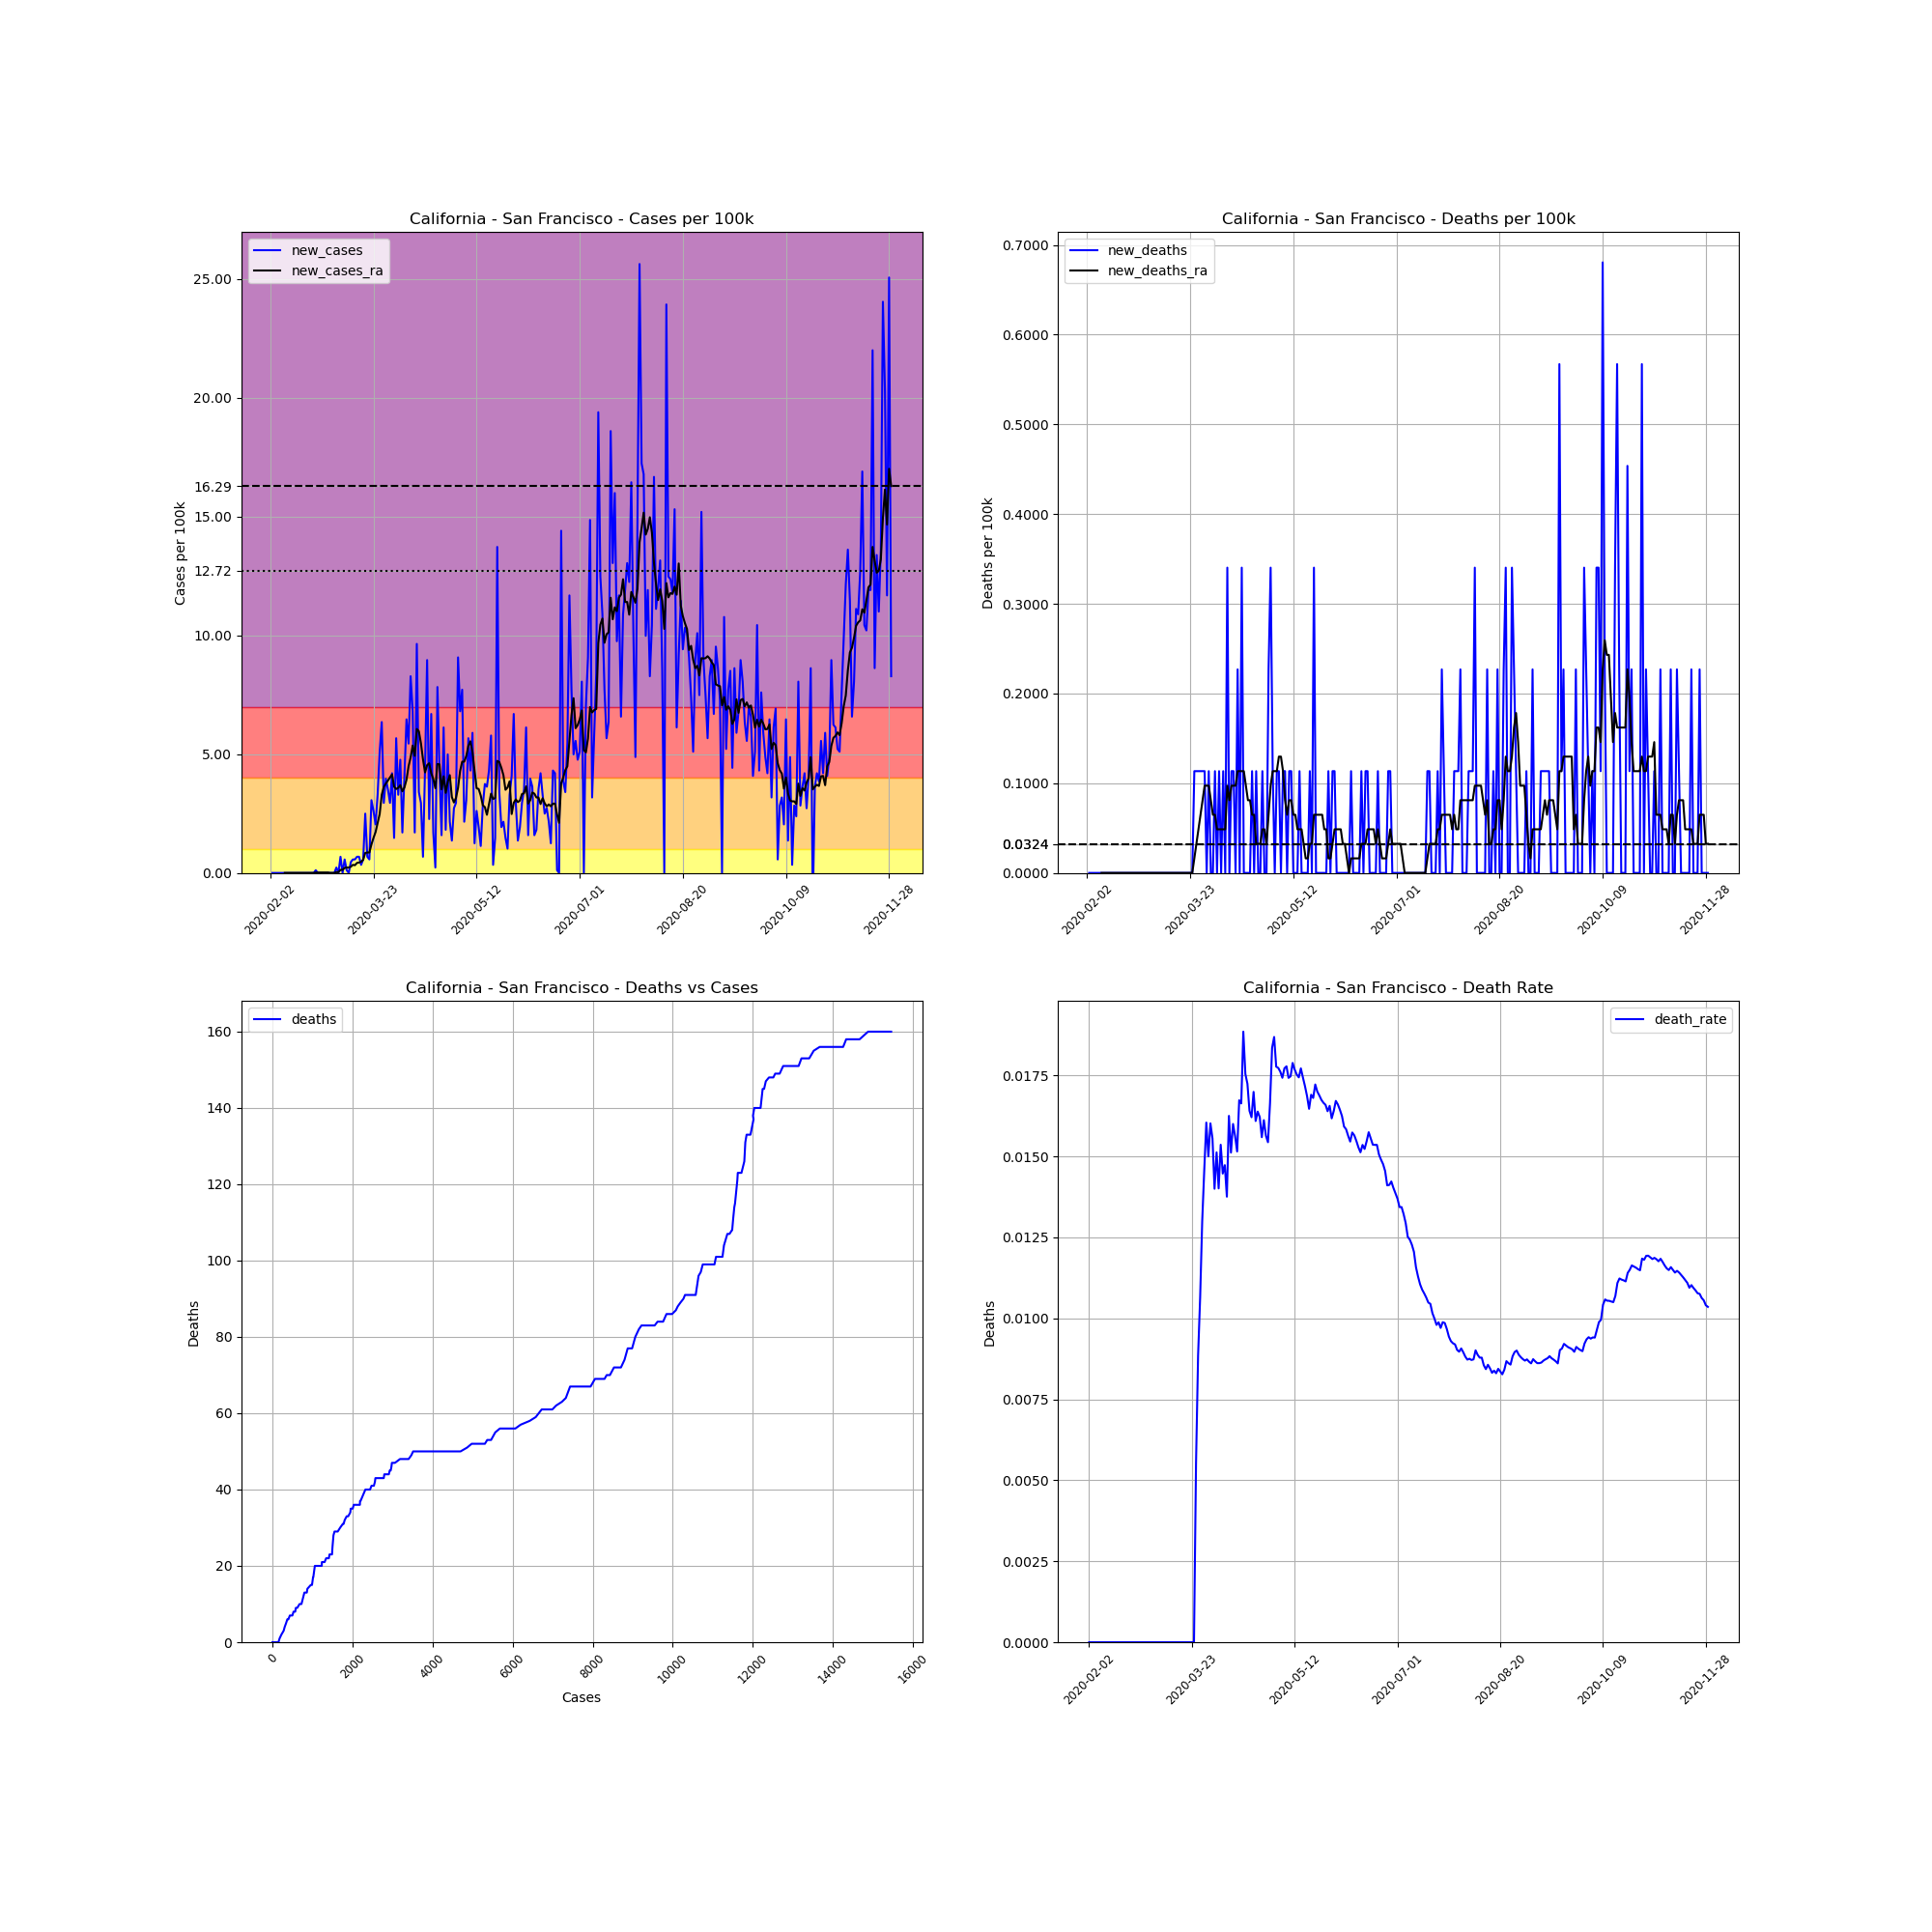

Values plotted in this chart, from the file beside it:
, date, county, state, fips, cases, deaths, COUNTY, STNAME, CTYNAME, POPESTIMATE2019, cases_per_100k, deaths_per_100k, death_rate, new_cases, new_deaths, new_cases_ra, new_deaths_ra
2160, 2020-02-02, San Francisco, California, 6075, 2, 0.0, 75, California, San Francisco, 881549, 0.2269, 0.0, 0.0, , , , 
2161, 2020-02-03, San Francisco, California, 6075, 2, 0.0, 75, California, San Francisco, 881549, 0.2269, 0.0, 0.0, 0.0, 0.0, , 
2162, 2020-02-04, San Francisco, California, 6075, 2, 0.0, 75, California, San Francisco, 881549, 0.2269, 0.0, 0.0, 0.0, 0.0, , 
2163, 2020-02-05, San Francisco, California, 6075, 2, 0.0, 75, California, San Francisco, 881549, 0.2269, 0.0, 0.0, 0.0, 0.0, , 
2164, 2020-02-06, San Francisco, California, 6075, 2, 0.0, 75, California, San Francisco, 881549, 0.2269, 0.0, 0.0, 0.0, 0.0, , 
2165, 2020-02-07, San Francisco, California, 6075, 2, 0.0, 75, California, San Francisco, 881549, 0.2269, 0.0, 0.0, 0.0, 0.0, , 
2166, 2020-02-08, San Francisco, California, 6075, 2, 0.0, 75, California, San Francisco, 881549, 0.2269, 0.0, 0.0, 0.0, 0.0, , 
2167, 2020-02-09, San Francisco, California, 6075, 2, 0.0, 75, California, San Francisco, 881549, 0.2269, 0.0, 0.0, 0.0, 0.0, 0.0, 0.0
2168, 2020-02-10, San Francisco, California, 6075, 2, 0.0, 75, California, San Francisco, 881549, 0.2269, 0.0, 0.0, 0.0, 0.0, 0.0, 0.0
2169, 2020-02-11, San Francisco, California, 6075, 2, 0.0, 75, California, San Francisco, 881549, 0.2269, 0.0, 0.0, 0.0, 0.0, 0.0, 0.0
2170, 2020-02-12, San Francisco, California, 6075, 2, 0.0, 75, California, San Francisco, 881549, 0.2269, 0.0, 0.0, 0.0, 0.0, 0.0, 0.0
2171, 2020-02-13, San Francisco, California, 6075, 2, 0.0, 75, California, San Francisco, 881549, 0.2269, 0.0, 0.0, 0.0, 0.0, 0.0, 0.0
2172, 2020-02-14, San Francisco, California, 6075, 2, 0.0, 75, California, San Francisco, 881549, 0.2269, 0.0, 0.0, 0.0, 0.0, 0.0, 0.0
2173, 2020-02-15, San Francisco, California, 6075, 2, 0.0, 75, California, San Francisco, 881549, 0.2269, 0.0, 0.0, 0.0, 0.0, 0.0, 0.0
2174, 2020-02-16, San Francisco, California, 6075, 2, 0.0, 75, California, San Francisco, 881549, 0.2269, 0.0, 0.0, 0.0, 0.0, 0.0, 0.0
2175, 2020-02-17, San Francisco, California, 6075, 2, 0.0, 75, California, San Francisco, 881549, 0.2269, 0.0, 0.0, 0.0, 0.0, 0.0, 0.0
2176, 2020-02-18, San Francisco, California, 6075, 2, 0.0, 75, California, San Francisco, 881549, 0.2269, 0.0, 0.0, 0.0, 0.0, 0.0, 0.0
2177, 2020-02-19, San Francisco, California, 6075, 2, 0.0, 75, California, San Francisco, 881549, 0.2269, 0.0, 0.0, 0.0, 0.0, 0.0, 0.0
2178, 2020-02-20, San Francisco, California, 6075, 2, 0.0, 75, California, San Francisco, 881549, 0.2269, 0.0, 0.0, 0.0, 0.0, 0.0, 0.0
2179, 2020-02-21, San Francisco, California, 6075, 2, 0.0, 75, California, San Francisco, 881549, 0.2269, 0.0, 0.0, 0.0, 0.0, 0.0, 0.0
2180, 2020-02-22, San Francisco, California, 6075, 2, 0.0, 75, California, San Francisco, 881549, 0.2269, 0.0, 0.0, 0.0, 0.0, 0.0, 0.0
2181, 2020-02-23, San Francisco, California, 6075, 2, 0.0, 75, California, San Francisco, 881549, 0.2269, 0.0, 0.0, 0.0, 0.0, 0.0, 0.0
2182, 2020-02-24, San Francisco, California, 6075, 3, 0.0, 75, California, San Francisco, 881549, 0.3403, 0.0, 0.0, 0.1134, 0.0, 0.01621, 0.0
2183, 2020-02-25, San Francisco, California, 6075, 3, 0.0, 75, California, San Francisco, 881549, 0.3403, 0.0, 0.0, 0.0, 0.0, 0.01621, 0.0
2184, 2020-02-26, San Francisco, California, 6075, 3, 0.0, 75, California, San Francisco, 881549, 0.3403, 0.0, 0.0, 0.0, 0.0, 0.01621, 0.0
2185, 2020-02-27, San Francisco, California, 6075, 3, 0.0, 75, California, San Francisco, 881549, 0.3403, 0.0, 0.0, 0.0, 0.0, 0.01621, 0.0
2186, 2020-02-28, San Francisco, California, 6075, 3, 0.0, 75, California, San Francisco, 881549, 0.3403, 0.0, 0.0, 0.0, 0.0, 0.01621, 0.0
2187, 2020-02-29, San Francisco, California, 6075, 3, 0.0, 75, California, San Francisco, 881549, 0.3403, 0.0, 0.0, 0.0, 0.0, 0.01621, 0.0
2188, 2020-03-01, San Francisco, California, 6075, 3, 0.0, 75, California, San Francisco, 881549, 0.3403, 0.0, 0.0, 0.0, 0.0, 0.01621, 0.0
2189, 2020-03-02, San Francisco, California, 6075, 3, 0.0, 75, California, San Francisco, 881549, 0.3403, 0.0, 0.0, 0.0, 0.0, 0.0, 0.0
2190, 2020-03-03, San Francisco, California, 6075, 3, 0.0, 75, California, San Francisco, 881549, 0.3403, 0.0, 0.0, 0.0, 0.0, 0.0, 0.0
2191, 2020-03-04, San Francisco, California, 6075, 3, 0.0, 75, California, San Francisco, 881549, 0.3403, 0.0, 0.0, 0.0, 0.0, 0.0, 0.0
2192, 2020-03-05, San Francisco, California, 6075, 5, 0.0, 75, California, San Francisco, 881549, 0.5672, 0.0, 0.0, 0.2269, 0.0, 0.03241, 0.0
2193, 2020-03-06, San Francisco, California, 6075, 5, 0.0, 75, California, San Francisco, 881549, 0.5672, 0.0, 0.0, 0.0, 0.0, 0.03241, 0.0
2194, 2020-03-07, San Francisco, California, 6075, 11, 0.0, 75, California, San Francisco, 881549, 1.248, 0.0, 0.0, 0.6806, 0.0, 0.1296, 0.0
2195, 2020-03-08, San Francisco, California, 6075, 11, 0.0, 75, California, San Francisco, 881549, 1.248, 0.0, 0.0, 0.0, 0.0, 0.1296, 0.0
2196, 2020-03-09, San Francisco, California, 6075, 16, 0.0, 75, California, San Francisco, 881549, 1.815, 0.0, 0.0, 0.5672, 0.0, 0.2107, 0.0
2197, 2020-03-10, San Francisco, California, 6075, 17, 0.0, 75, California, San Francisco, 881549, 1.928, 0.0, 0.0, 0.1134, 0.0, 0.2269, 0.0
2198, 2020-03-11, San Francisco, California, 6075, 17, 0.0, 75, California, San Francisco, 881549, 1.928, 0.0, 0.0, 0.0, 0.0, 0.2269, 0.0
2199, 2020-03-12, San Francisco, California, 6075, 21, 0.0, 75, California, San Francisco, 881549, 2.382, 0.0, 0.0, 0.4537, 0.0, 0.2593, 0.0
2200, 2020-03-13, San Francisco, California, 6075, 26, 0.0, 75, California, San Francisco, 881549, 2.949, 0.0, 0.0, 0.5672, 0.0, 0.3403, 0.0
2201, 2020-03-14, San Francisco, California, 6075, 31, 0.0, 75, California, San Francisco, 881549, 3.517, 0.0, 0.0, 0.5672, 0.0, 0.3241, 0.0
2202, 2020-03-15, San Francisco, California, 6075, 37, 0.0, 75, California, San Francisco, 881549, 4.197, 0.0, 0.0, 0.6806, 0.0, 0.4213, 0.0
2203, 2020-03-16, San Francisco, California, 6075, 43, 0.0, 75, California, San Francisco, 881549, 4.878, 0.0, 0.0, 0.6806, 0.0, 0.4375, 0.0
2204, 2020-03-17, San Francisco, California, 6075, 46, 0.0, 75, California, San Francisco, 881549, 5.218, 0.0, 0.0, 0.3403, 0.0, 0.47, 0.0
2205, 2020-03-18, San Francisco, California, 6075, 51, 0.0, 75, California, San Francisco, 881549, 5.785, 0.0, 0.0, 0.5672, 0.0, 0.551, 0.0
2206, 2020-03-19, San Francisco, California, 6075, 73, 0.0, 75, California, San Francisco, 881549, 8.281, 0.0, 0.0, 2.496, 0.0, 0.8427, 0.0
2207, 2020-03-20, San Francisco, California, 6075, 79, 0.0, 75, California, San Francisco, 881549, 8.961, 0.0, 0.0, 0.6806, 0.0, 0.8589, 0.0
2208, 2020-03-21, San Francisco, California, 6075, 84, 0.0, 75, California, San Francisco, 881549, 9.529, 0.0, 0.0, 0.5672, 0.0, 0.8589, 0.0
2209, 2020-03-22, San Francisco, California, 6075, 111, 0.0, 75, California, San Francisco, 881549, 12.59, 0.0, 0.0, 3.063, 0.0, 1.199, 0.0
2210, 2020-03-23, San Francisco, California, 6075, 134, 0.0, 75, California, San Francisco, 881549, 15.2, 0.0, 0.0, 2.609, 0.0, 1.475, 0.0
2211, 2020-03-24, San Francisco, California, 6075, 152, 0.0, 75, California, San Francisco, 881549, 17.24, 0.0, 0.0, 2.042, 0.0, 1.718, 0.0
2212, 2020-03-25, San Francisco, California, 6075, 181, 1.0, 75, California, San Francisco, 881549, 20.53, 0.1134, 0.005525, 3.29, 0.1134, 2.107, 0.01621
2213, 2020-03-26, San Francisco, California, 6075, 226, 2.0, 75, California, San Francisco, 881549, 25.64, 0.2269, 0.00885, 5.105, 0.1134, 2.479, 0.03241
2214, 2020-03-27, San Francisco, California, 6075, 282, 3.0, 75, California, San Francisco, 881549, 31.99, 0.3403, 0.01064, 6.352, 0.1134, 3.29, 0.04862
2215, 2020-03-28, San Francisco, California, 6075, 308, 4.0, 75, California, San Francisco, 881549, 34.94, 0.4537, 0.01299, 2.949, 0.1134, 3.63, 0.06482
2216, 2020-03-29, San Francisco, California, 6075, 343, 5.0, 75, California, San Francisco, 881549, 38.91, 0.5672, 0.01458, 3.97, 0.1134, 3.76, 0.08103
2217, 2020-03-30, San Francisco, California, 6075, 374, 6.0, 75, California, San Francisco, 881549, 42.43, 0.6806, 0.01604, 3.517, 0.1134, 3.889, 0.09723
2218, 2020-03-31, San Francisco, California, 6075, 400, 6.0, 75, California, San Francisco, 881549, 45.37, 0.6806, 0.015, 2.949, 0.0, 4.019, 0.09723
2219, 2020-04-01, San Francisco, California, 6075, 437, 7.0, 75, California, San Francisco, 881549, 49.57, 0.7941, 0.01602, 4.197, 0.1134, 4.149, 0.09723
... 242 more rows
